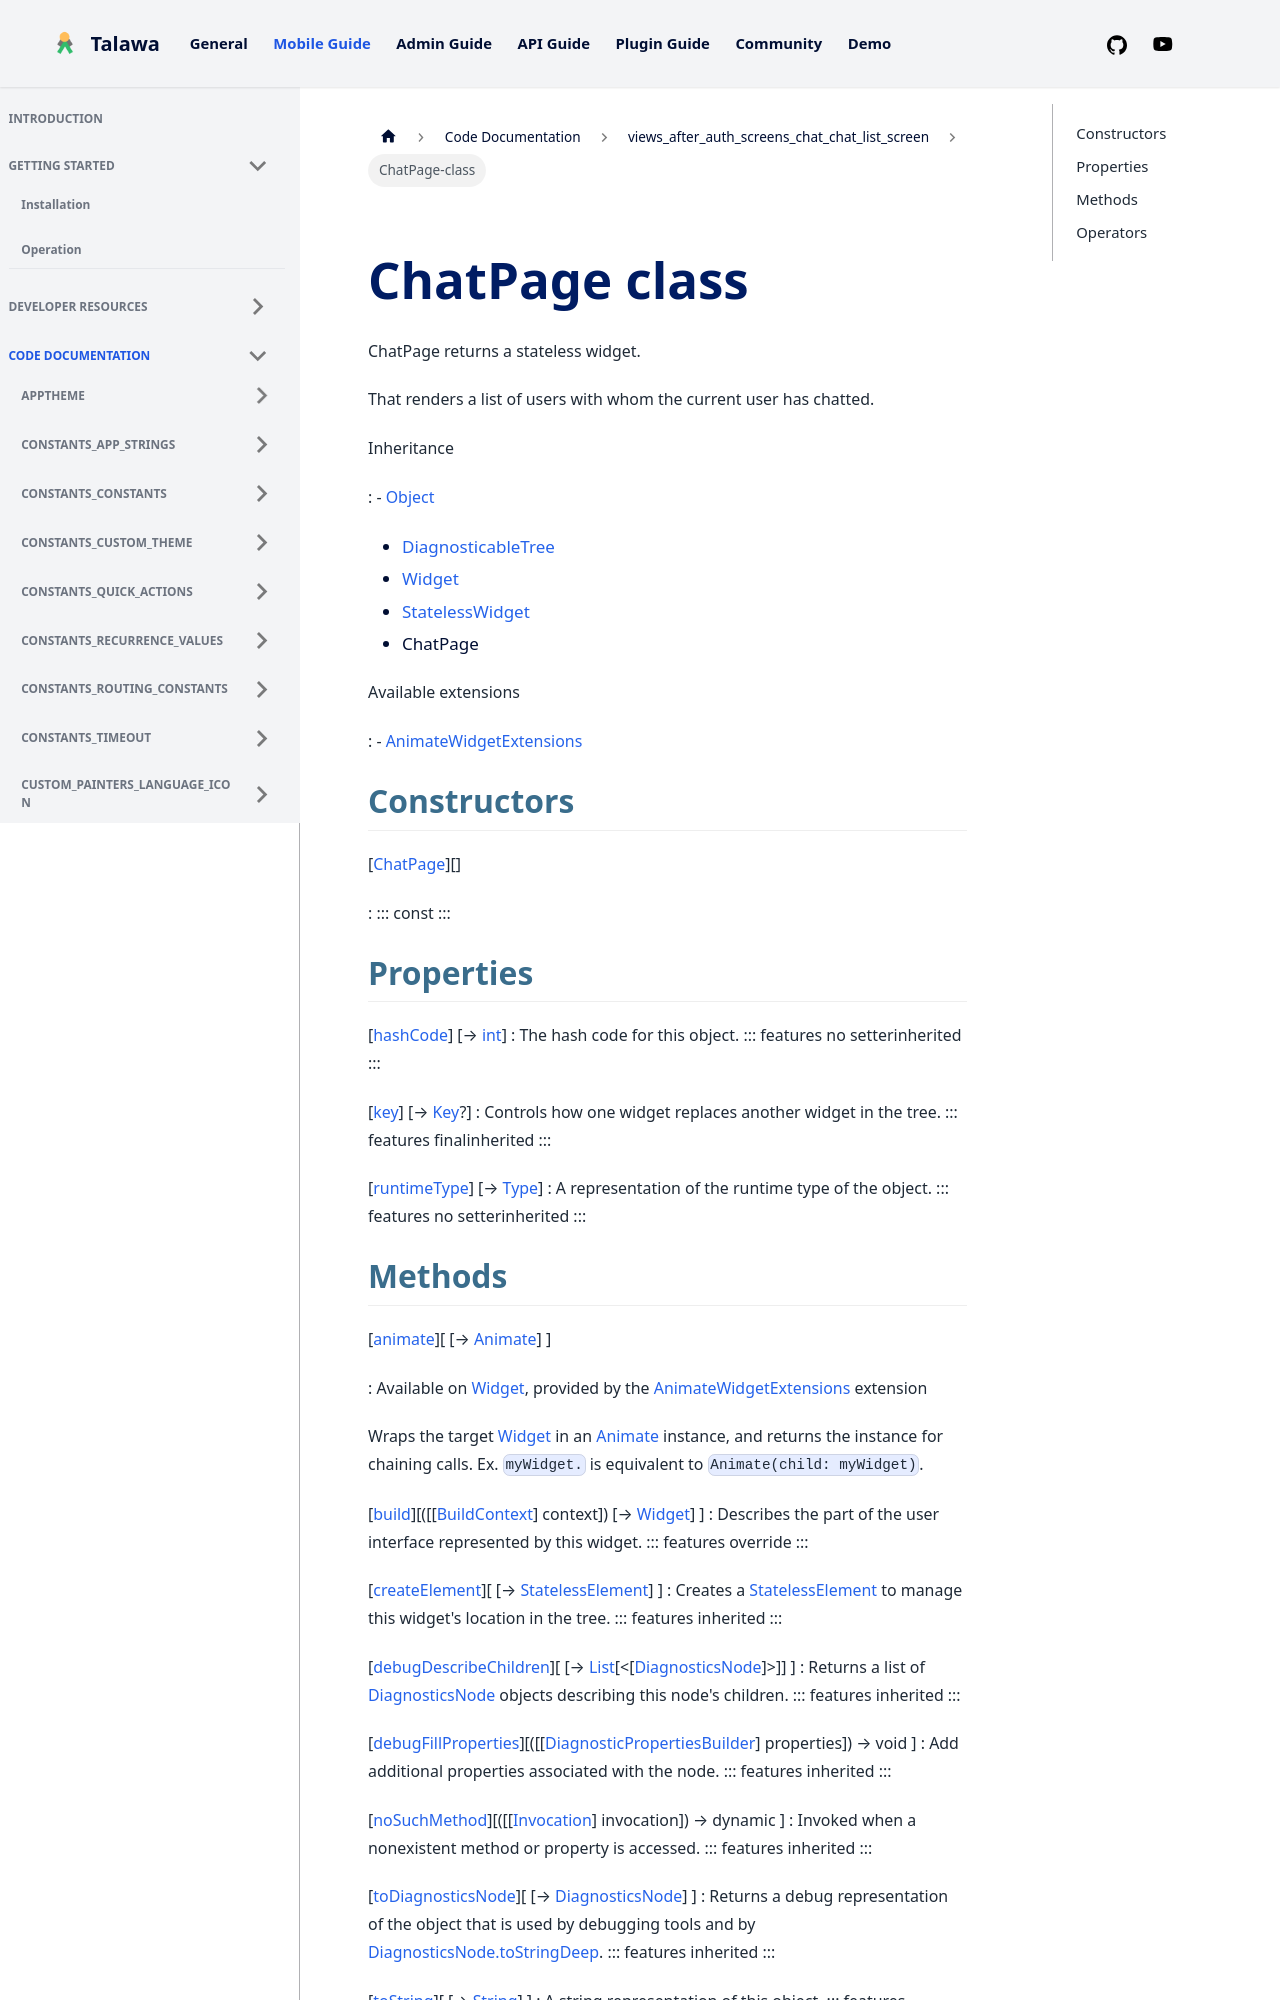

repository: PalisadoesFoundation/talawa · page: docs/auto-docs/views_after_auth_screens_chat_chat_list_screen/ChatPage-class/index.html · generator: docusaurus


<div>

# ChatPage class

</div>


ChatPage returns a stateless widget.

That renders a list of users with whom the current user has chatted.




Inheritance

:   -   [Object](https://api.flutter.dev/flutter/dart-core/Object-class.html)
    -   [DiagnosticableTree](https://api.flutter.dev/flutter/foundation/DiagnosticableTree-class.html)
    -   [Widget](https://api.flutter.dev/flutter/widgets/Widget-class.html)
    -   [StatelessWidget](https://api.flutter.dev/flutter/widgets/StatelessWidget-class.html)
    -   ChatPage

Available extensions

:   -   [AnimateWidgetExtensions](https://pub.dev/documentation/flutter_animate/4.5.0/flutter_animate/AnimateWidgetExtensions.html)



## Constructors

[[ChatPage](../views_after_auth_screens_chat_chat_list_screen/ChatPage/ChatPage.md)][]

:   ::: 
    const
    :::



## Properties

[[hashCode](https://api.flutter.dev/flutter/widgets/Widget/hashCode.html)] [→ [int](https://api.flutter.dev/flutter/dart-core/int-class.html)]
:   The hash code for this object.
    ::: features
    no setterinherited
    :::

[[key](https://api.flutter.dev/flutter/widgets/Widget/key.html)] [→ [Key](https://api.flutter.dev/flutter/foundation/Key-class.html)?]
:   Controls how one widget replaces another widget in the tree.
    ::: features
    finalinherited
    :::

[[runtimeType](https://api.flutter.dev/flutter/dart-core/Object/runtimeType.html)] [→ [Type](https://api.flutter.dev/flutter/dart-core/Type-class.html)]
:   A representation of the runtime type of the object.
    ::: features
    no setterinherited
    :::
